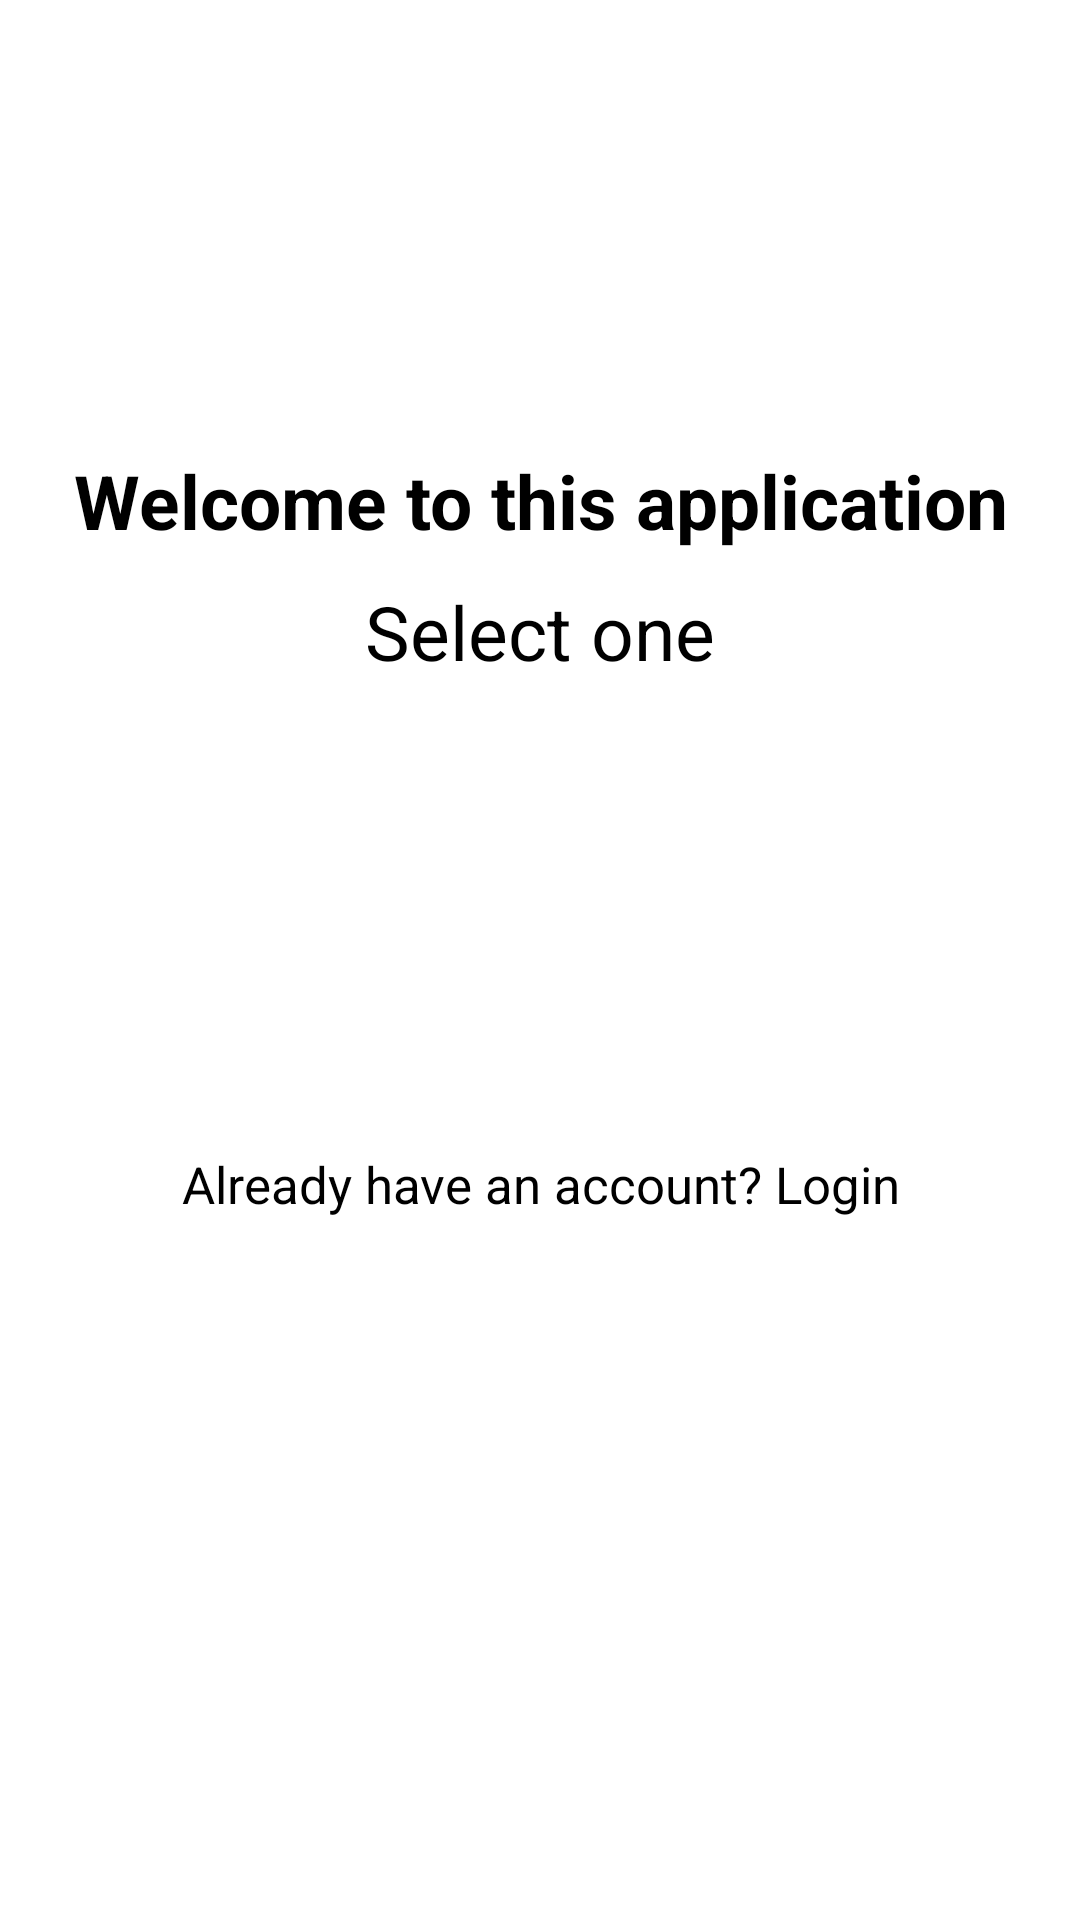

This screen was rendered from an Android layout file. Write that file and the resources it references.
<!-- AndroidManifest.xml: application theme Theme.DoctorAppointmentApp -->
<!-- res/layout/activity_select_registration.xml -->
<?xml version="1.0" encoding="utf-8"?>
<LinearLayout xmlns:android="http://schemas.android.com/apk/res/android"
    xmlns:app="http://schemas.android.com/apk/res-auto"
    xmlns:tools="http://schemas.android.com/tools"
    android:layout_width="match_parent"
    android:layout_height="match_parent"
    android:orientation="vertical"
    tools:context=".SelectRegistrationActivity">

    <ImageView
        android:id="@+id/logo"
        android:layout_width="150dp"
        android:layout_height="150dp"
        android:layout_gravity="center"
        android:src="@drawable/doctor" />

    <TextView
        android:id="@+id/title"
        android:layout_width="match_parent"
        android:layout_height="wrap_content"
        android:gravity="center"
        android:text="@string/welcome_to_this_application"
        android:textColor="#000"
        android:textSize="25sp"
        android:textStyle="bold" />

    <TextView
        android:id="@+id/title2"
        android:layout_width="match_parent"
        android:layout_height="wrap_content"
        android:gravity="center"
        android:text = "Select one"
        android:textColor="#000"
        android:textSize="25sp"
        android:layout_marginTop="10dp" />

    <Button
        android:id="@+id/patientReg"
        android:layout_width="match_parent"
        android:layout_height="wrap_content"
        android:layout_gravity="center"
        android:background="@drawable/buttons_background"
        android:text="Patient Registration"
        android:layout_margin="10dp"
        android:textAllCaps="false"
        android:textSize="20sp"
        android:textColor="#fff" />

    <Button
        android:id="@+id/doctorReg"
        android:layout_width="match_parent"
        android:layout_height="wrap_content"
        android:layout_gravity="center"
        android:background="@drawable/buttons_background"
        android:text="Doctor Registration"
        android:layout_margin="10dp"
        android:textAllCaps="false"
        android:textSize="20sp"
        android:textColor="#fff" />


    <TextView
        android:id="@+id/back"
        android:layout_width="match_parent"
        android:layout_height="wrap_content"
        android:layout_gravity="center"
        android:layout_marginTop="20dp"
        android:gravity="center"
        android:text="Already have an account? Login"
        android:textAllCaps="false"
        android:textColor="#000"
        android:textSize="17sp" />

</LinearLayout>
<!-- resources referenced by this layout -->
<resources>
  <string name="welcome_to_this_application">Welcome to this application</string>
  <style name="Theme.DoctorAppointmentApp" parent="Theme.MaterialComponents.Light.NoActionBar">
          
          <item name="colorPrimary">@color/purple_500</item>
          <item name="colorPrimaryDark">@color/purple_700</item>
          <item name="colorAccent">@color/teal_200</item>
      </style>
  <!-- not gathered from this repository: default colours our renderer supplied (Android Studio template values) -->
  <color name="purple_500">#FF6200EE</color>
  <color name="purple_700">#FF3700B3</color>
  <color name="teal_200">#FF03DAC5</color>
</resources>
